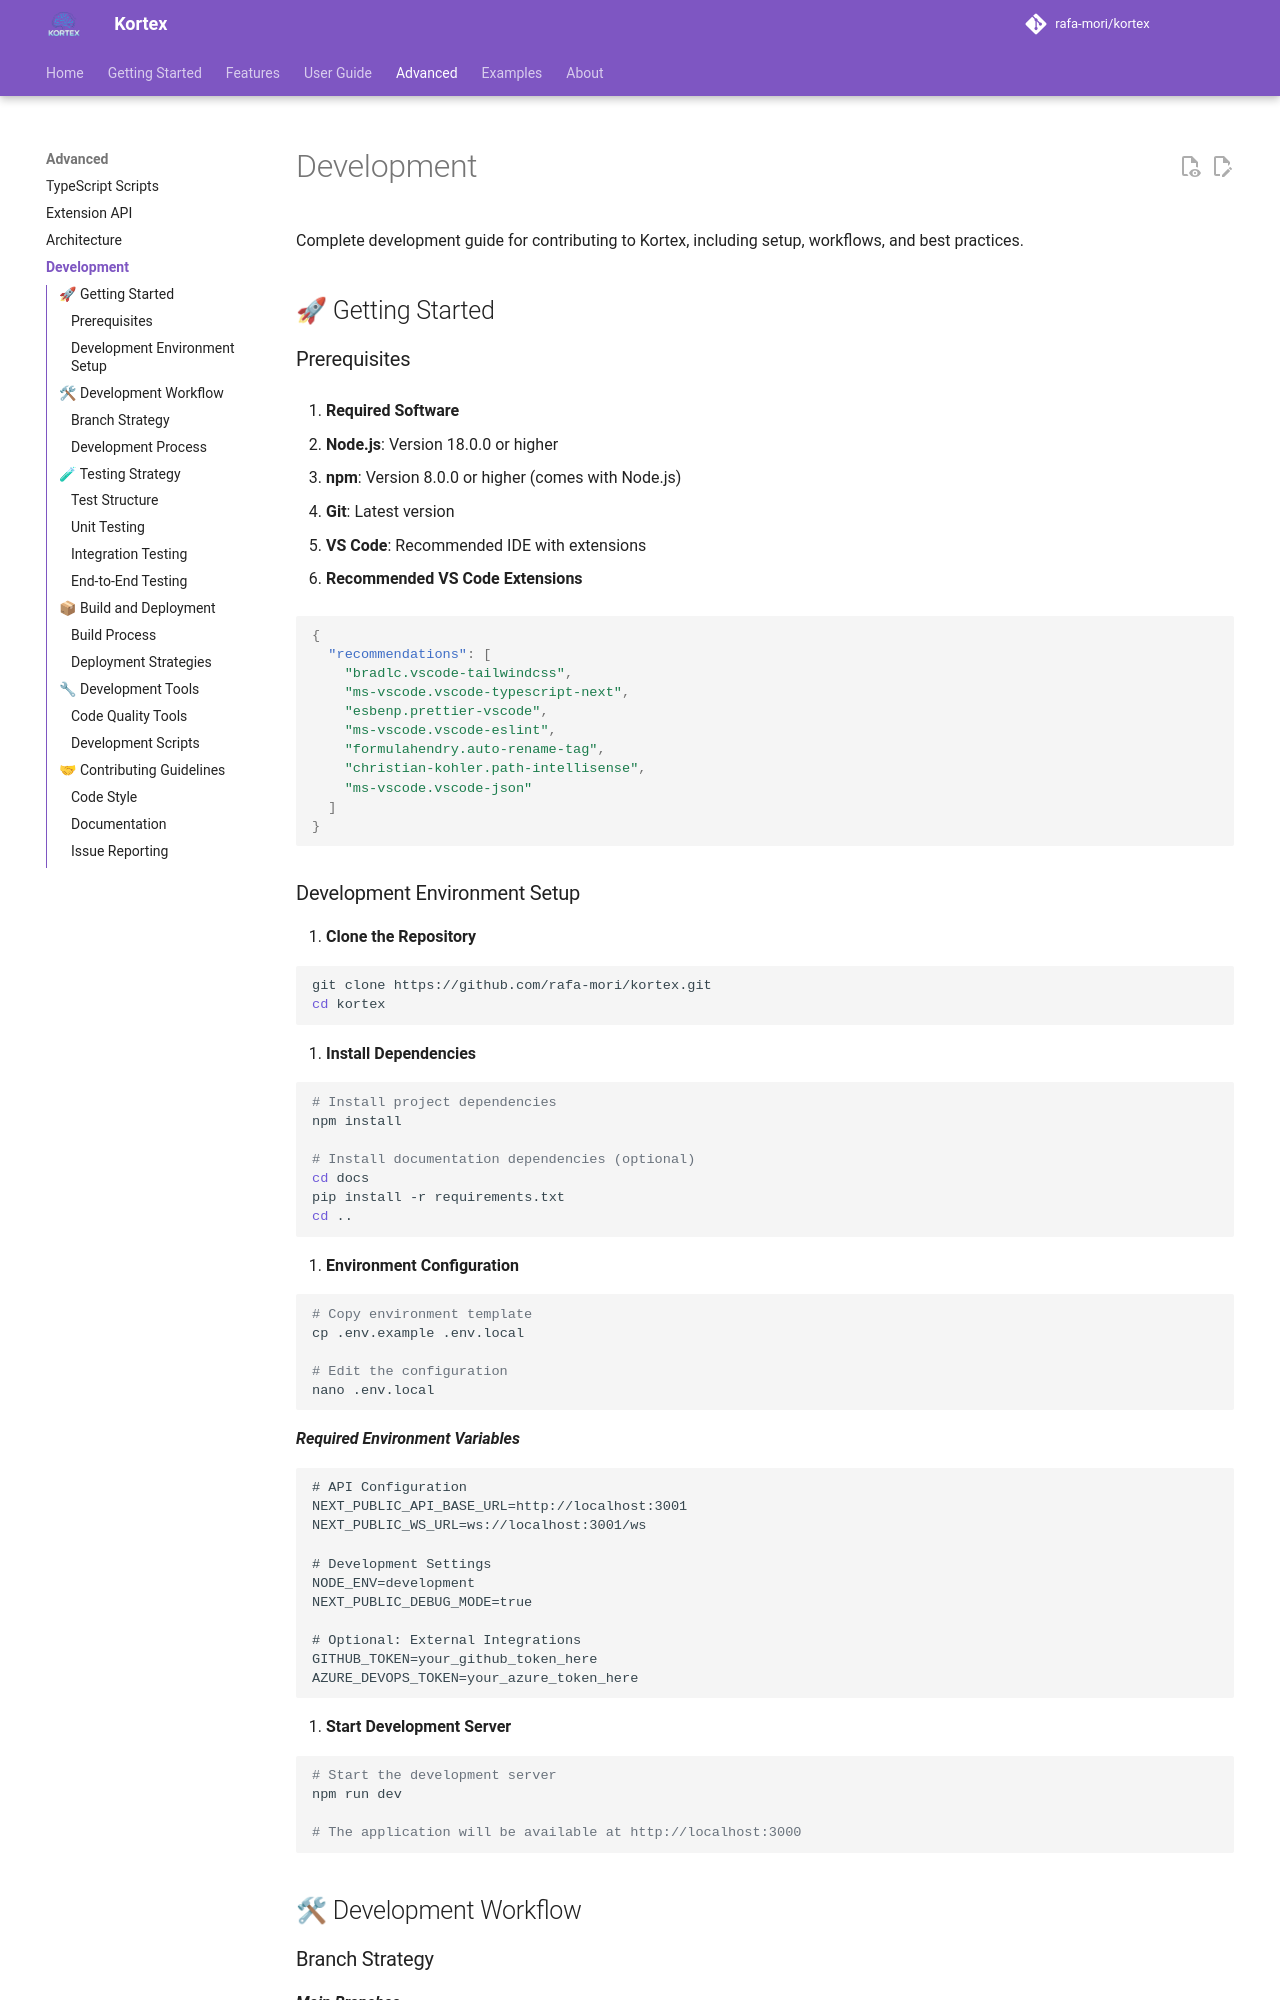

repository: kubex-ecosystem/kortex · page: advanced/development/index.html · generator: mkdocs

# Development

Complete development guide for contributing to Kortex, including setup, workflows, and best practices.

## 🚀 Getting Started

### Prerequisites

1. **Required Software**

   - **Node.js**: Version 18.0.0 or higher
   - **npm**: Version 8.0.0 or higher (comes with Node.js)
   - **Git**: Latest version
   - **VS Code**: Recommended IDE with extensions

2. **Recommended VS Code Extensions**

   ```json
   {
     "recommendations": [
       "bradlc.vscode-tailwindcss",
       "ms-vscode.vscode-typescript-next",
       "esbenp.prettier-vscode",
       "ms-vscode.vscode-eslint",
       "formulahendry.auto-rename-tag",
       "christian-kohler.path-intellisense",
       "ms-vscode.vscode-json"
     ]
   }
   ```

### Development Environment Setup

1. **Clone the Repository**

   ```bash
   git clone https://github.com/rafa-mori/kortex.git
   cd kortex
   ```

2. **Install Dependencies**

   ```bash
   # Install project dependencies
   npm install
   
   # Install documentation dependencies (optional)
   cd docs
   pip install -r requirements.txt
   cd ..
   ```

3. **Environment Configuration**

   ```bash
   # Copy environment template
   cp .env.example .env.local
   
   # Edit the configuration
   nano .env.local
   ```

   ***Required Environment Variables***

   ```env
   # API Configuration
   NEXT_PUBLIC_API_BASE_URL=http://localhost:3002
   NEXT_PUBLIC_WS_URL=ws://localhost:3002/ws
   
   # Development Settings
   NODE_ENV=development
   NEXT_PUBLIC_DEBUG_MODE=true
   
   # Optional: External Integrations
   GITHUB_TOKEN=your_github_token_here
   AZURE_DEVOPS_TOKEN=your_azure_token_here
   ```

4. **Start Development Server**

   ```bash
   # Start the development server
   npm run dev
   
   # The application will be available at http://localhost:3000
   ```

## 🛠 Development Workflow
